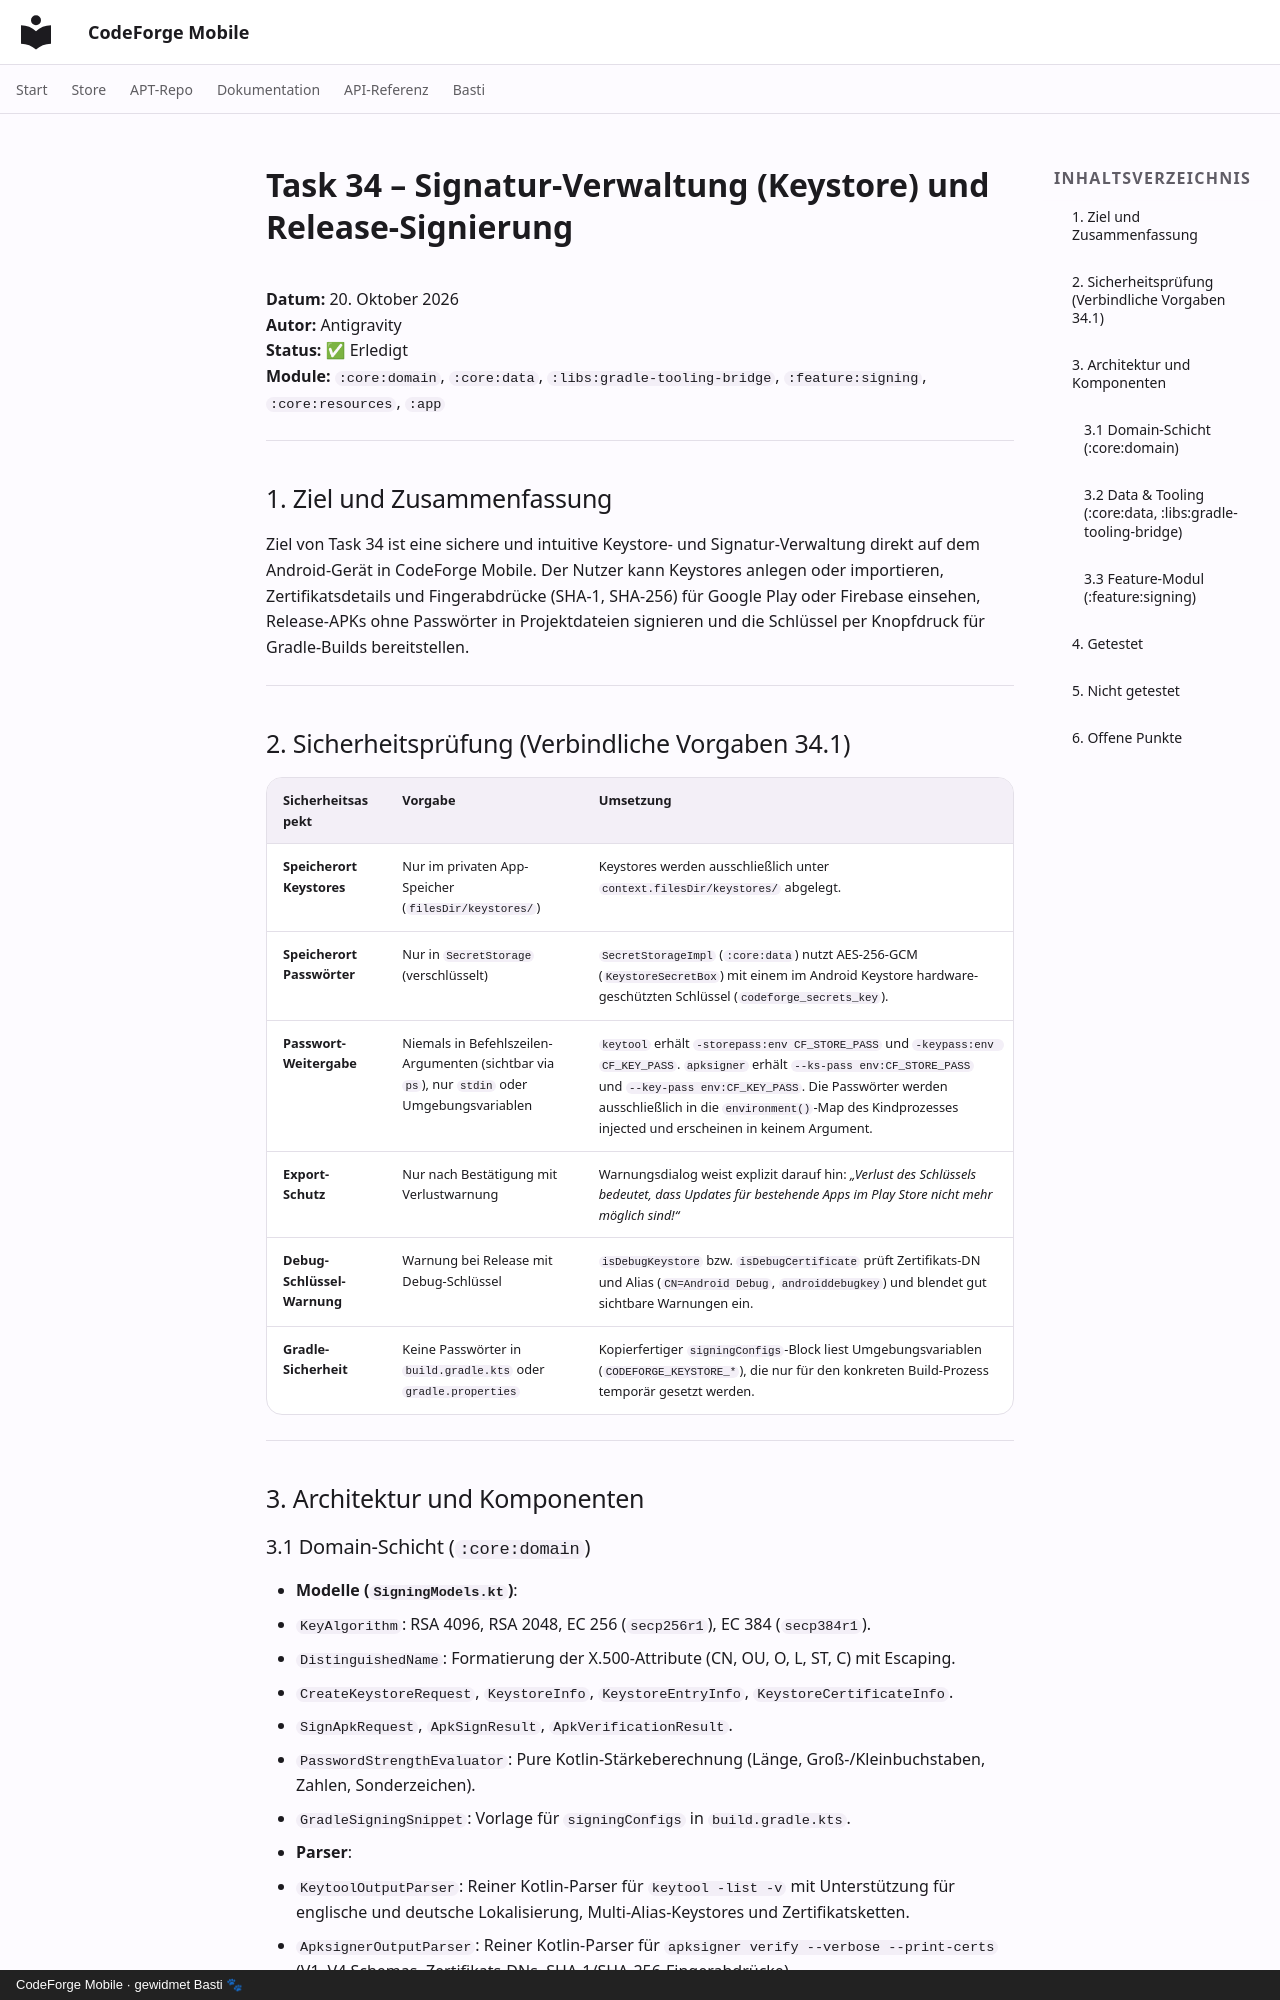

repository: scto/CodeForgeMobile · page: signing-keystore-manager-report/index.html · generator: mkdocs · copyright: CodeForge Mobile · gewidmet Basti 🐾

# Task 34 – Signatur-Verwaltung (Keystore) und Release-Signierung

**Datum:** 20. Oktober 2026  
**Autor:** Antigravity  
**Status:** ✅ Erledigt  
**Module:** `:core:domain`, `:core:data`, `:libs:gradle-tooling-bridge`, `:feature:signing`, `:core:resources`, `:app`

---

## 1. Ziel und Zusammenfassung

Ziel von Task 34 ist eine sichere und intuitive Keystore- und Signatur-Verwaltung direkt auf dem Android-Gerät in CodeForge Mobile. Der Nutzer kann Keystores anlegen oder importieren, Zertifikatsdetails und Fingerabdrücke (SHA-1, SHA-256) für Google Play oder Firebase einsehen, Release-APKs ohne Passwörter in Projektdateien signieren und die Schlüssel per Knopfdruck für Gradle-Builds bereitstellen.

---

## 2. Sicherheitsprüfung (Verbindliche Vorgaben 34.1)

| Sicherheitsaspekt | Vorgabe | Umsetzung |
|---|---|---|
| **Speicherort Keystores** | Nur im privaten App-Speicher (`filesDir/keystores/`) | Keystores werden ausschließlich unter `context.filesDir/keystores/` abgelegt. |
| **Speicherort Passwörter** | Nur in `SecretStorage` (verschlüsselt) | `SecretStorageImpl` (`:core:data`) nutzt AES-256-GCM (`KeystoreSecretBox`) mit einem im Android Keystore hardware-geschützten Schlüssel (`codeforge_secrets_key`). |
| **Passwort-Weitergabe** | Niemals in Befehlszeilen-Argumenten (sichtbar via `ps`), nur `stdin` oder Umgebungsvariablen | `keytool` erhält `-storepass:env CF_STORE_PASS` und `-keypass:env CF_KEY_PASS`. `apksigner` erhält `--ks-pass env:CF_STORE_PASS` und `--key-pass env:CF_KEY_PASS`. Die Passwörter werden ausschließlich in die `environment()`-Map des Kindprozesses injected und erscheinen in keinem Argument. |
| **Export-Schutz** | Nur nach Bestätigung mit Verlustwarnung | Warnungsdialog weist explizit darauf hin: *„Verlust des Schlüssels bedeutet, dass Updates für bestehende Apps im Play Store nicht mehr möglich sind!“* |
| **Debug-Schlüssel-Warnung** | Warnung bei Release mit Debug-Schlüssel | `isDebugKeystore` bzw. `isDebugCertificate` prüft Zertifikats-DN und Alias (`CN=Android Debug`, `androiddebugkey`) und blendet gut sichtbare Warnungen ein. |
| **Gradle-Sicherheit** | Keine Passwörter in `build.gradle.kts` oder `gradle.properties` | Kopierfertiger `signingConfigs`-Block liest Umgebungsvariablen (`CODEFORGE_KEYSTORE_*`), die nur für den konkreten Build-Prozess temporär gesetzt werden. |

---

## 3. Architektur und Komponenten
